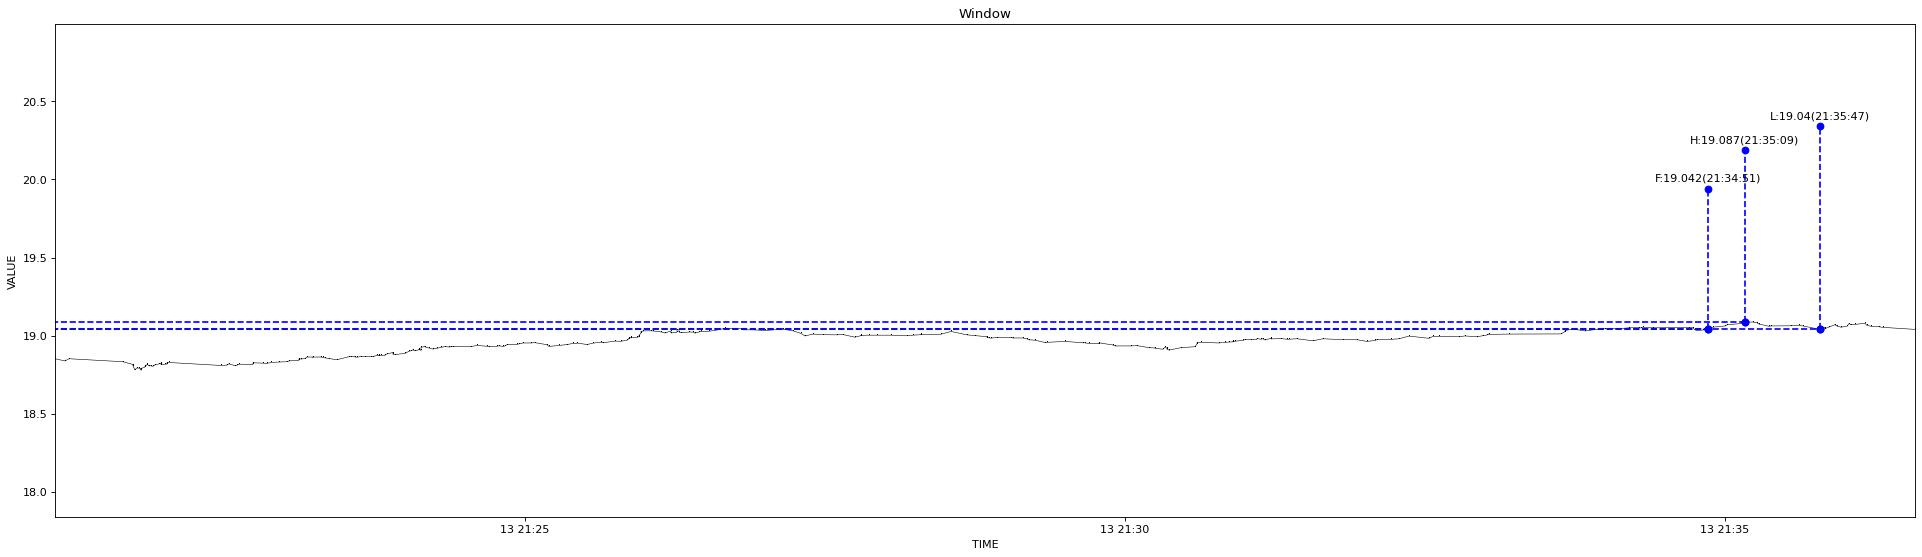

The table this chart was drawn from, first rows:
1639401665846, 18.852
1639401670769, 18.84
1639401672810, 18.85
1639401699844, 18.83
1639401704406, 18.82
1639401704525, 18.81
1639401704628, 18.81
1639401705470, 18.78
1639401705587, 18.78
1639401706428, 18.79
1639401707026, 18.79
1639401708381, 18.79
1639401708823, 18.78
1639401708954, 18.79
1639401710423, 18.8
1639401710530, 18.81
1639401711529, 18.81
1639401711637, 18.81
1639401711746, 18.82
1639401712370, 18.81
1639401712817, 18.81
1639401712920, 18.81
1639401713614, 18.81
1639401713986, 18.81
1639401714326, 18.8
1639401715001, 18.81
1639401717951, 18.82
1639401718179, 18.82
1639401718313, 18.82
1639401718785, 18.82
1639401718919, 18.82
1639401720223, 18.82
1639401721004, 18.82
1639401721768, 18.83
1639401722637, 18.83
1639401748187, 18.81
1639401751504, 18.81
1639401751618, 18.81
1639401752371, 18.82
1639401755966, 18.81
1639401756067, 18.81
1639401757439, 18.82
1639401764414, 18.82
1639401764991, 18.83
1639401769344, 18.82
1639401771563, 18.82
1639401773417, 18.83
1639401777601, 18.83
1639401781432, 18.83
1639401782581, 18.84
1639401787501, 18.84
1639401787604, 18.85
1639401788117, 18.85
1639401790778, 18.85
1639401791525, 18.86
1639401791871, 18.86
1639401794389, 18.86
1639401794616, 18.86
1639401794852, 18.86
1639401798454, 18.86
1639401799602, 18.86
... 280 more rows
